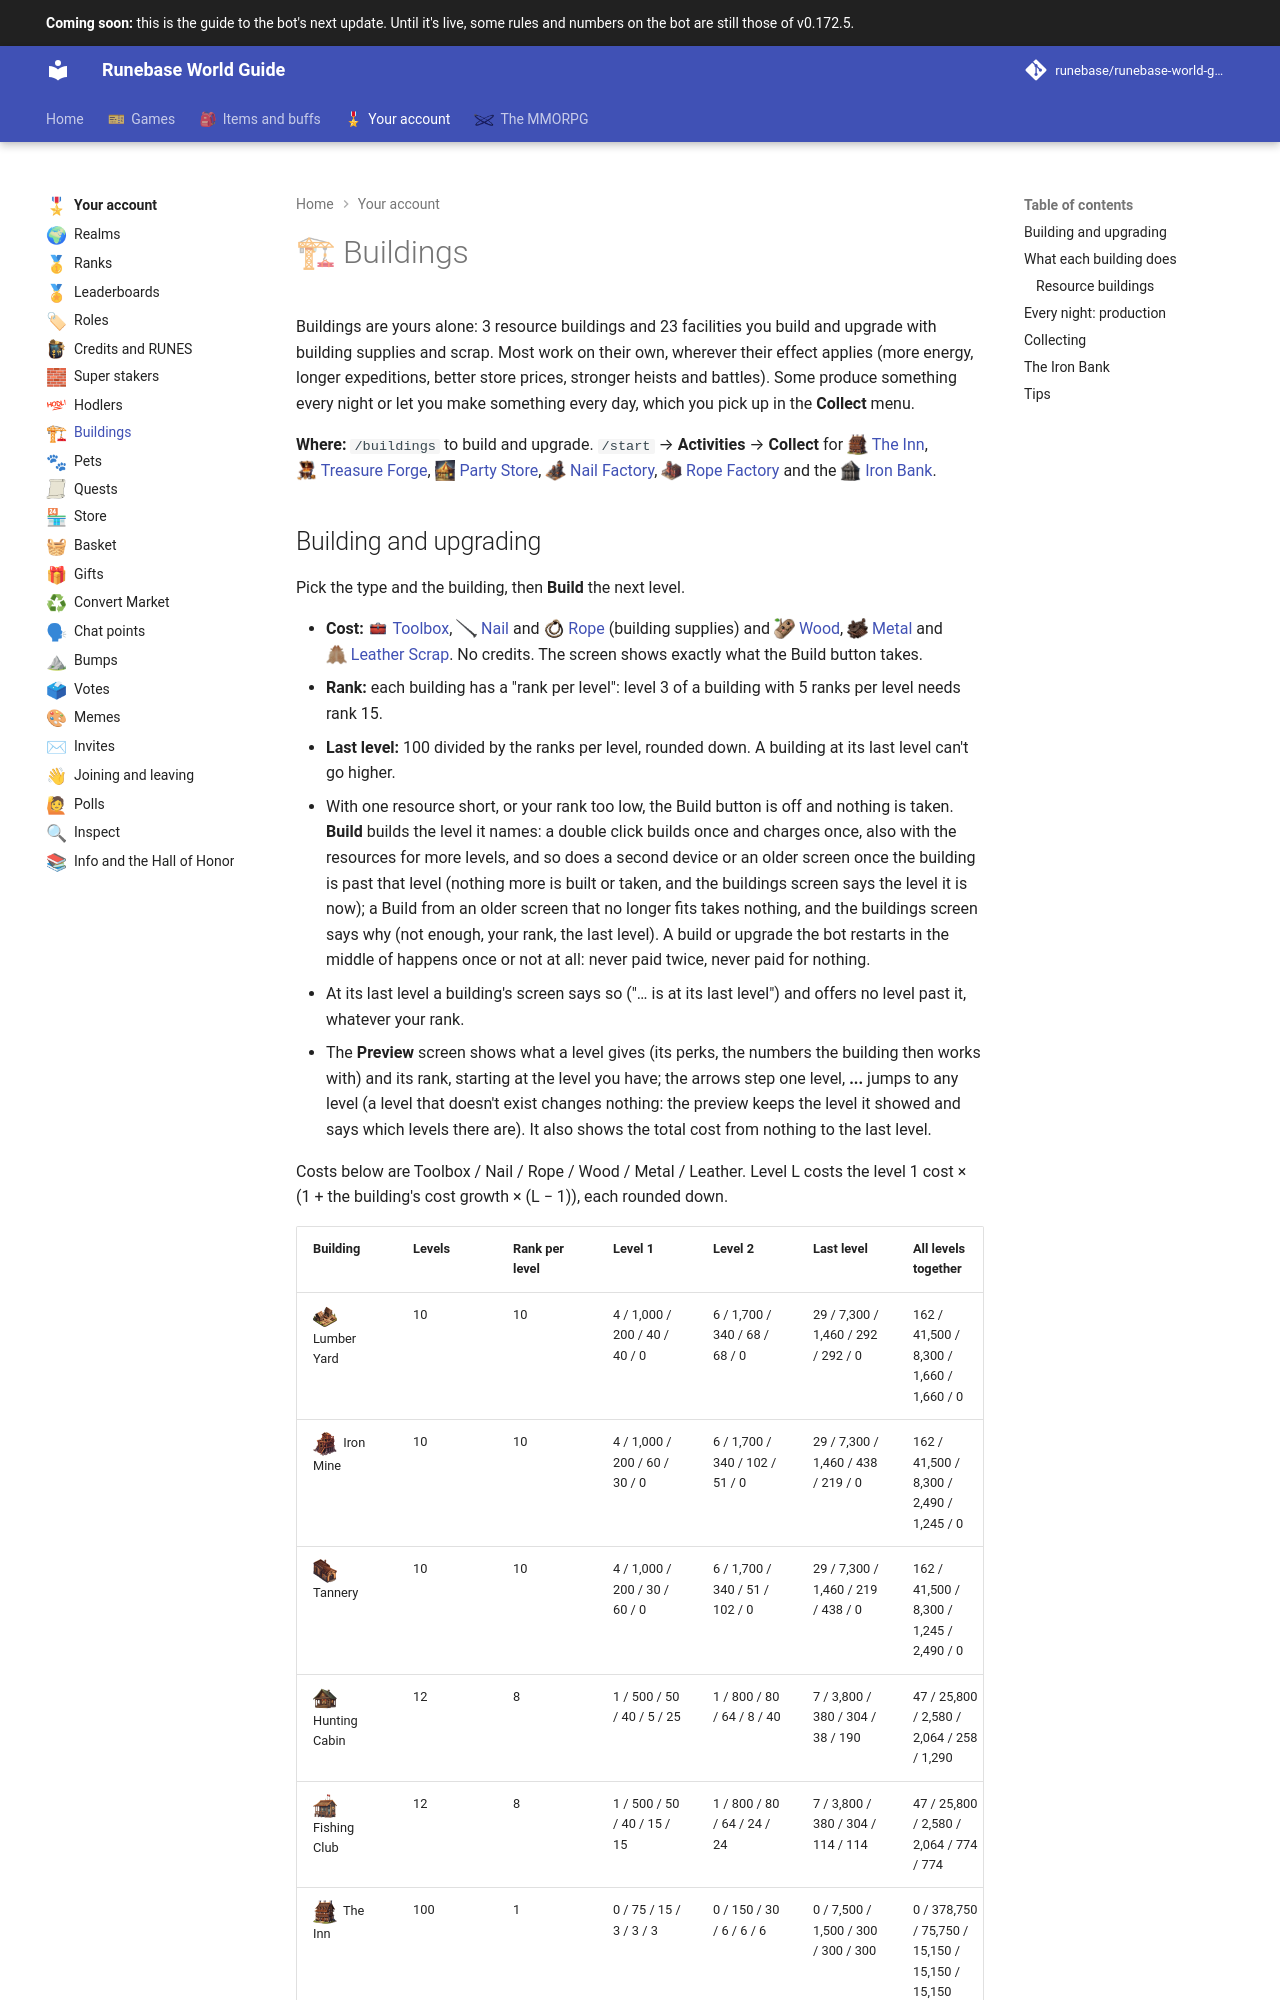

repository: Runebase/runebase-world-guide · page: next/account/buildings/index.html · generator: mkdocs

---
title: "Buildings"
icon: guide/nav
nav_emoji: "🏗"
---

# 🏗 Buildings

Buildings are yours alone: 3 resource buildings and 23 facilities you build and upgrade with building supplies and scrap. Most work on their own, wherever their effect applies (more energy, longer expeditions, better store prices, stronger heists and battles). Some produce something every night or let you make something every day, which you pick up in the **Collect** menu.

**Where:** `/buildings` to build and upgrade. `/start` → **Activities** → **Collect** for <span class="gi-m">![](../assets/icons/building/the-inn.webp){ .gi .gi-mention width="20" height="20" loading="lazy" }&nbsp;[The Inn](#what-each-building-does)</span>, <span class="gi-m">![](../assets/icons/building/treasure-forge.webp){ .gi .gi-mention width="20" height="20" loading="lazy" }&nbsp;[Treasure Forge](#what-each-building-does)</span>, <span class="gi-m">![](../assets/icons/building/party-store.webp){ .gi .gi-mention width="20" height="20" loading="lazy" }&nbsp;[Party Store](#what-each-building-does)</span>, <span class="gi-m">![](../assets/icons/building/nail-factory.webp){ .gi .gi-mention width="20" height="20" loading="lazy" }&nbsp;[Nail Factory](#what-each-building-does)</span>, <span class="gi-m">![](../assets/icons/building/rope-factory.webp){ .gi .gi-mention width="20" height="20" loading="lazy" }&nbsp;[Rope Factory](#what-each-building-does)</span> and the <span class="gi-m">![](../assets/icons/building/iron-bank.webp){ .gi .gi-mention width="20" height="20" loading="lazy" }&nbsp;[Iron Bank](#the-iron-bank)</span>.
